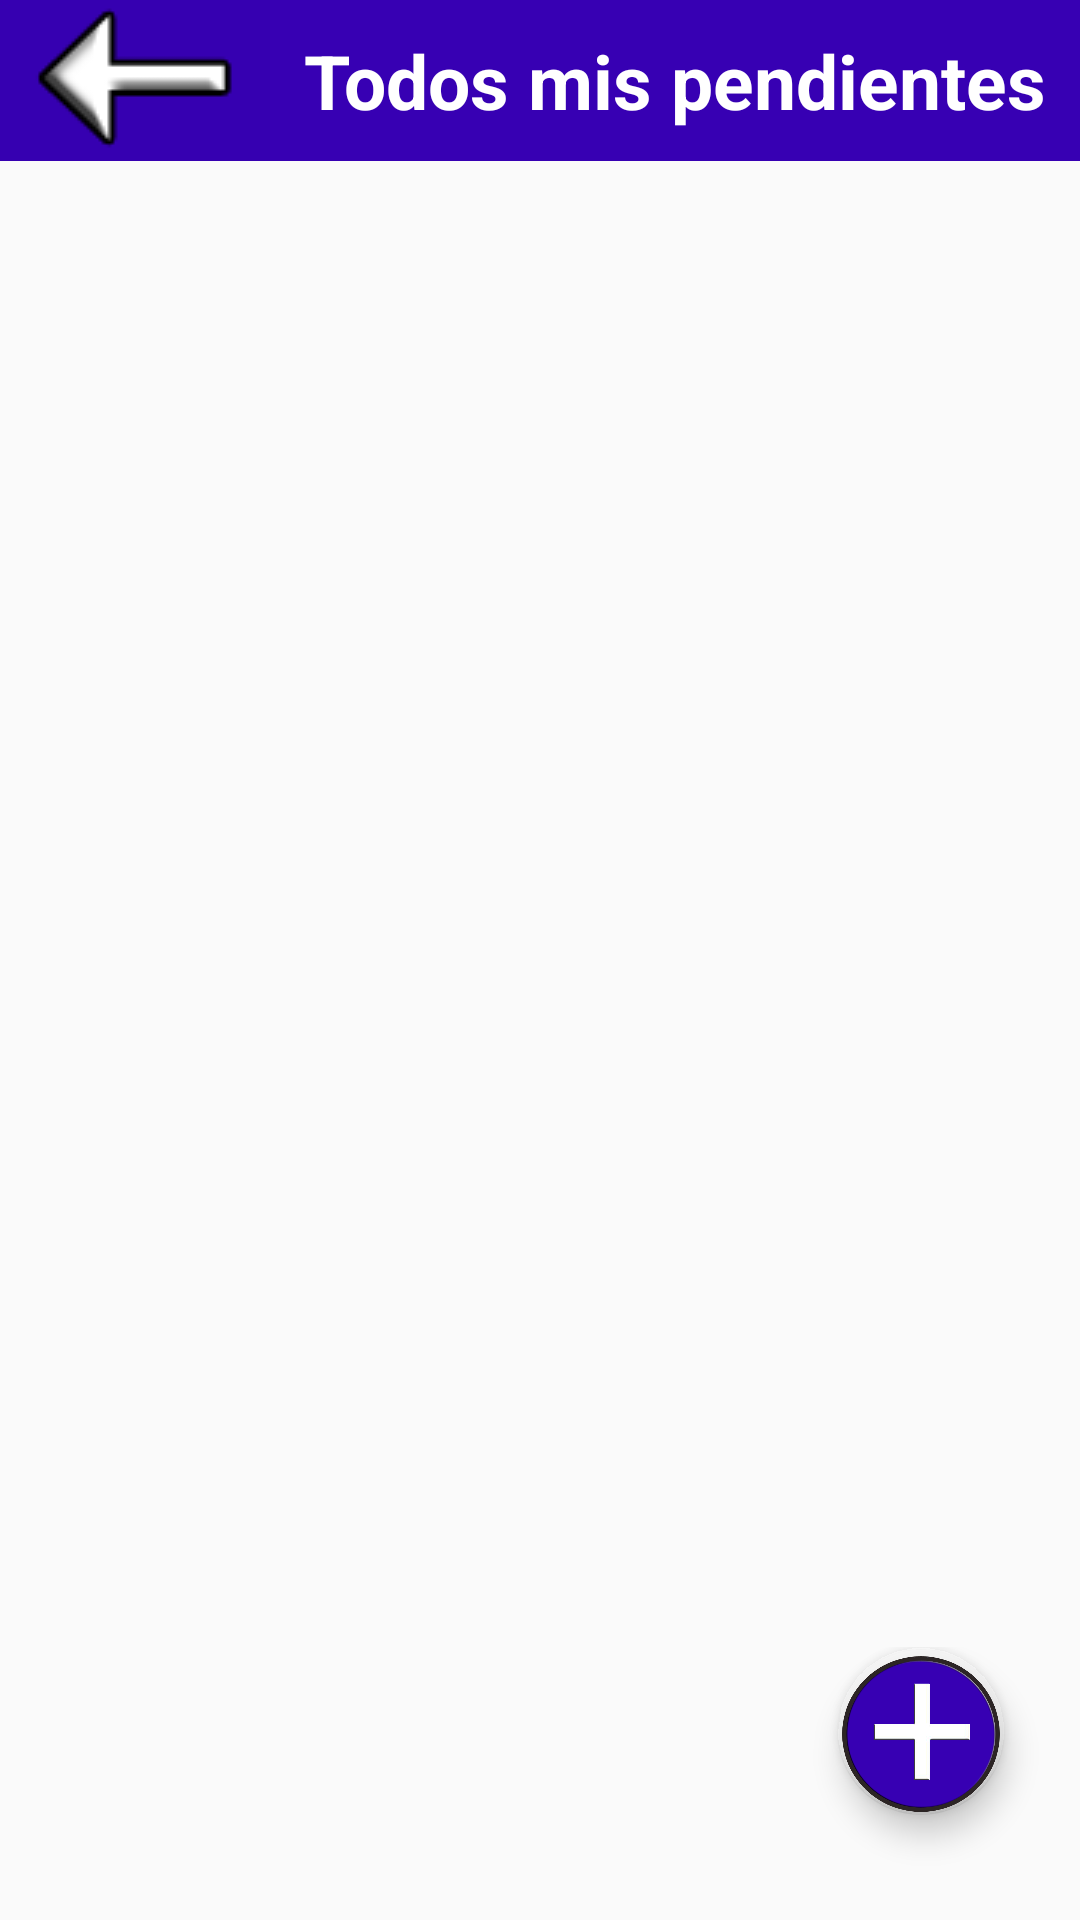

Here is an Android app screen rendered from its layout file. Give the layout XML and the strings, colors and styles it references.
<!-- AndroidManifest.xml: application theme AppTheme -->
<!-- res/layout/activity_todasmistareas.xml -->
<?xml version="1.0" encoding="utf-8"?>
<LinearLayout xmlns:android="http://schemas.android.com/apk/res/android"
    xmlns:app="http://schemas.android.com/apk/res-auto"
    xmlns:tools="http://schemas.android.com/tools"
    android:layout_width="match_parent"
    android:layout_height="match_parent"
    android:background="@drawable/nubes"
    android:orientation="vertical"
    tools:context=".todasmistareas">

    <LinearLayout
        android:layout_width="match_parent"
        android:layout_height="wrap_content"
        android:layout_weight="0"
        android:background="@color/colorPrimaryDark"
        android:baselineAligned="false"
        android:orientation="horizontal">

        <LinearLayout
            android:layout_width="match_parent"
            android:layout_height="match_parent"
            android:layout_weight="3"
            android:orientation="horizontal">

            <ImageButton
                android:id="@+id/button1"
                android:layout_width="wrap_content"
                android:layout_height="match_parent"
                android:layout_weight="1"
                android:background="@color/cardview_shadow_end_color"
                android:onClick="volveratras"
                app:srcCompat="@drawable/backeste" />
        </LinearLayout>

        <LinearLayout
            android:layout_width="match_parent"
            android:layout_height="match_parent"
            android:layout_weight="1"
            android:gravity="center"
            android:orientation="horizontal">

            <TextView
                android:id="@+id/titulo_nombre"
                android:layout_width="wrap_content"
                android:layout_height="wrap_content"
                android:layout_marginTop="10dp"
                android:layout_marginBottom="10dp"
                android:layout_weight="0"
                android:text="@string/todas"
                android:textColor="@android:color/background_light"
                android:textSize="25sp"
                android:textStyle="bold" />
        </LinearLayout>

    </LinearLayout>

    <LinearLayout
        android:layout_width="match_parent"
        android:layout_height="wrap_content"
        android:layout_weight="3"
        android:orientation="vertical">

        <ListView
            android:id="@+id/lista_tareas"
            android:layout_width="match_parent"
            android:layout_height="match_parent">

        </ListView>

    </LinearLayout>

    <LinearLayout
        android:layout_width="match_parent"
        android:layout_height="wrap_content"
        android:layout_marginTop="10dp"
        android:layout_marginBottom="10dp"
        android:layout_weight="0"
        android:gravity="bottom|right"
        android:orientation="horizontal">

        <com.google.android.material.floatingactionbutton.FloatingActionButton
            android:id="@+id/editboton"
            android:layout_width="match_parent"
            android:layout_height="match_parent"
            android:layout_marginRight="25dp"
            android:layout_marginBottom="25dp"
            android:layout_weight="0"
            android:clickable="true"
            android:focusable="auto"
            app:backgroundTint="@color/cardview_shadow_end_color"
            app:fabSize="auto"
            app:maxImageSize="65dp"
            app:srcCompat="@drawable/iconoagregar" />
    </LinearLayout>

</LinearLayout>
<!-- resources referenced by this layout -->
<resources>
  <!-- drawable backeste: png bitmap (drawable, 1638 bytes) -->
  <!-- drawable iconoagregar: png bitmap (drawable, 47552 bytes) -->
  <string name="todas">Todos mis pendientes</string>
  <style name="AppTheme" parent="Theme.AppCompat.Light.NoActionBar">
          
          <item name="colorPrimary">#3F51B5</item>
          <item name="colorPrimaryDark">#303F9F</item>
          <item name="colorAccent">#7C4DFF</item>
      </style>
  <!-- not gathered from this repository: default colours our renderer supplied (Android Studio template values) -->
  <color name="colorPrimaryDark">#FF3700B3</color>
</resources>
